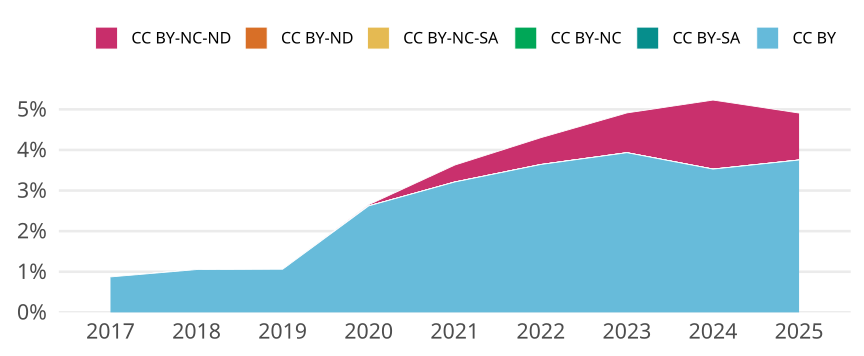

The data file committed next to this chart (first rows):
cr_year, cc, cc_total, jn_all, prop
2017, CC BY, 393, 45016, 0.00873
2017, CC BY-SA, 0, NA, 0
2017, CC BY-NC, 0, NA, 0
2017, CC BY-NC-SA, 0, NA, 0
2017, CC BY-ND, 0, NA, 0
2017, CC BY-NC-ND, 0, NA, 0
2018, CC BY, 511, 48434, 0.01055
2018, CC BY-SA, 0, NA, 0
2018, CC BY-NC, 0, NA, 0
2018, CC BY-NC-SA, 0, NA, 0
2018, CC BY-ND, 0, NA, 0
2018, CC BY-NC-ND, 0, NA, 0
2019, CC BY, 524, 49302, 0.01063
2019, CC BY-SA, 0, NA, 0
2019, CC BY-NC, 0, NA, 0
2019, CC BY-NC-SA, 0, NA, 0
2019, CC BY-ND, 0, NA, 0
2019, CC BY-NC-ND, 0, NA, 0
2020, CC BY, 1397, 53278, 0.02622
2020, CC BY-SA, 0, NA, 0
2020, CC BY-NC, 0, NA, 0
2020, CC BY-NC-SA, 0, NA, 0
2020, CC BY-ND, 0, NA, 0
2020, CC BY-NC-ND, 16, 53278, 3.003115732572544e-4
2021, CC BY, 1933, 60185, 0.03212
2021, CC BY-SA, 0, NA, 0
2021, CC BY-NC, 0, NA, 0
2021, CC BY-NC-SA, 0, NA, 0
2021, CC BY-ND, 0, NA, 0
2021, CC BY-NC-ND, 251, 60185, 0.00417
2022, CC BY, 2597, 71291, 0.03643
2022, CC BY-SA, 0, NA, 0
2022, CC BY-NC, 0, NA, 0
2022, CC BY-NC-SA, 0, NA, 0
2022, CC BY-ND, 0, NA, 0
2022, CC BY-NC-ND, 471, 71291, 0.006607
2023, CC BY, 2677, 68062, 0.03933
2023, CC BY-SA, 0, NA, 0
2023, CC BY-NC, 0, NA, 0
2023, CC BY-NC-SA, 0, NA, 0
2023, CC BY-ND, 0, NA, 0
2023, CC BY-NC-ND, 667, 68062, 0.0098
2024, CC BY, 3166, 89704, 0.03529
2024, CC BY-SA, 0, NA, 0
2024, CC BY-NC, 0, NA, 0
2024, CC BY-NC-SA, 0, NA, 0
2024, CC BY-ND, 0, NA, 0
2024, CC BY-NC-ND, 1525, 89704, 0.017
2025, CC BY, 1353, 36049, 0.03753
2025, CC BY-SA, 0, NA, 0
2025, CC BY-NC, 0, NA, 0
2025, CC BY-NC-SA, 0, NA, 0
2025, CC BY-ND, 0, NA, 0
2025, CC BY-NC-ND, 417, 36049, 0.01157
